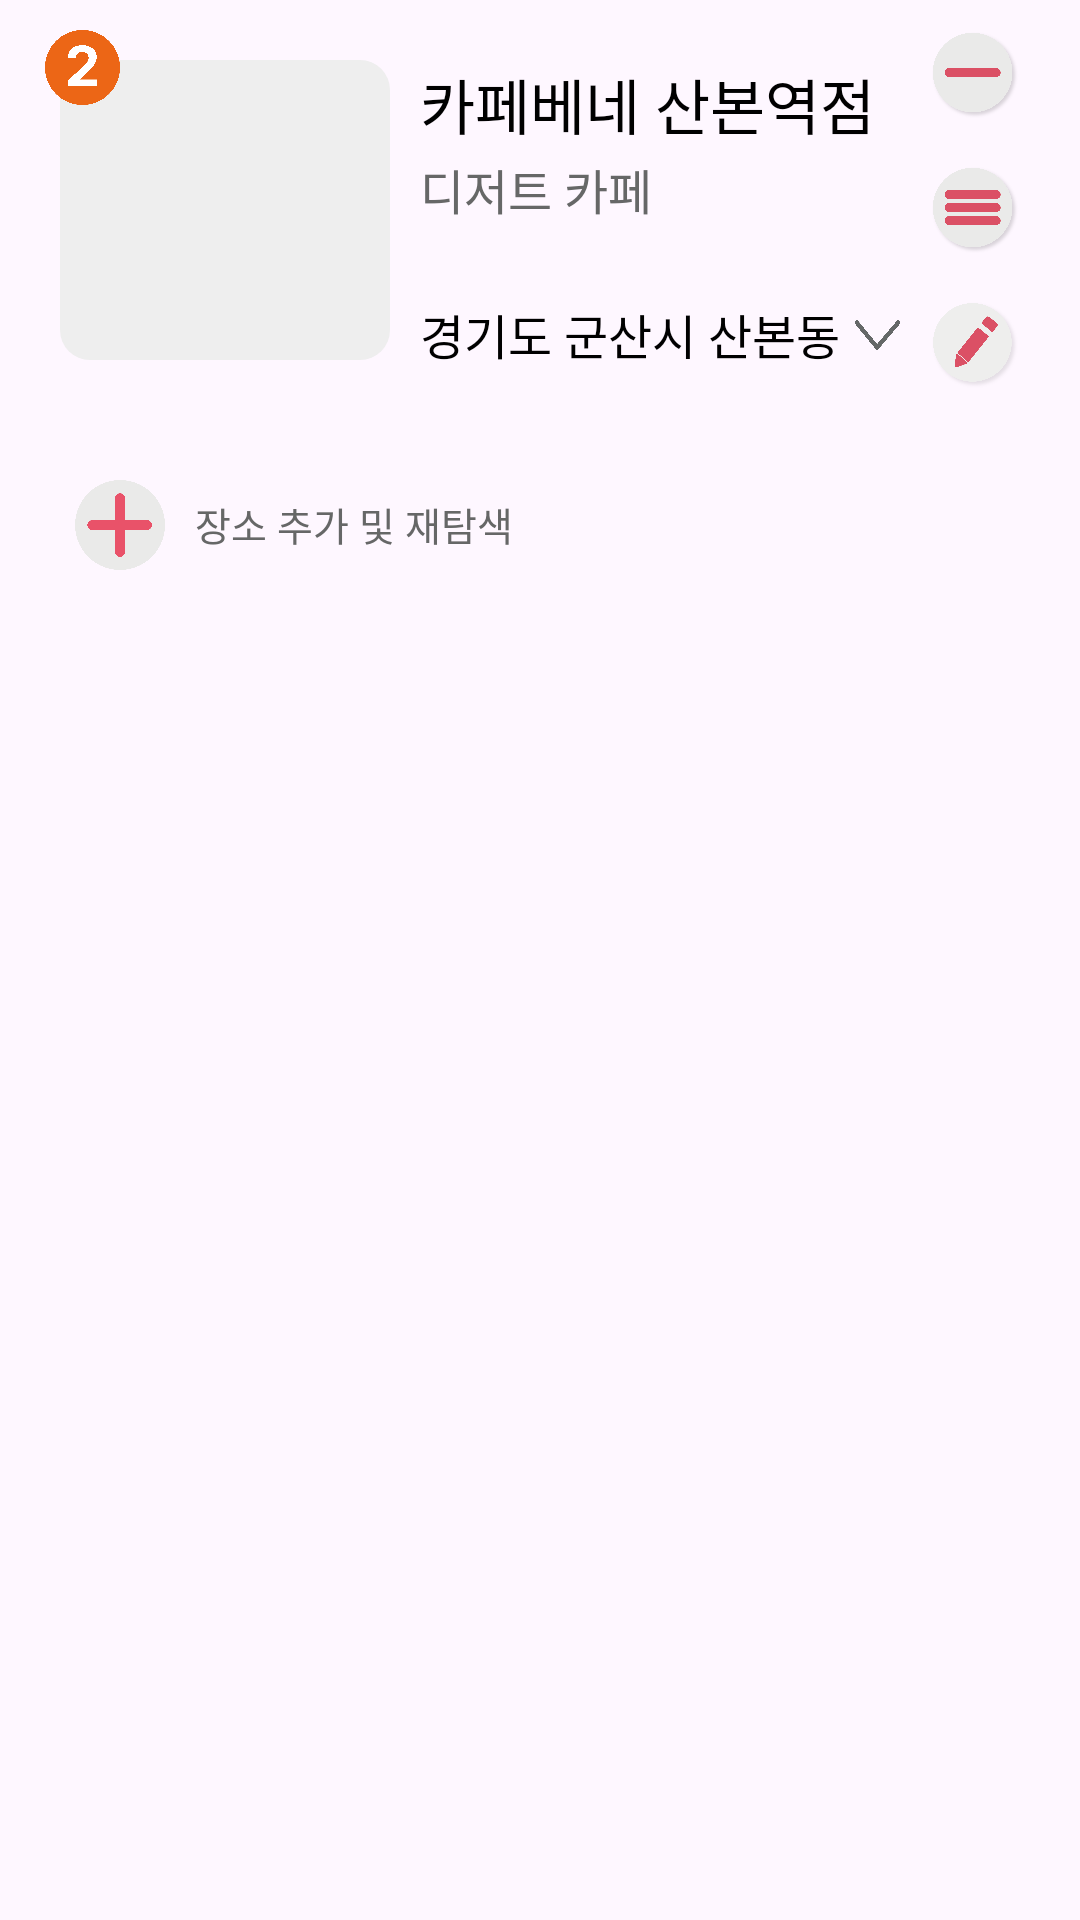

Produce the Android XML layout that renders to this screen, including the resource entries it uses.
<!-- AndroidManifest.xml: application theme Theme.JforMe -->
<!-- res/layout/recycler_zip_schedule_edit_place.xml -->
<?xml version="1.0" encoding="utf-8"?>
<RelativeLayout xmlns:android="http://schemas.android.com/apk/res/android"
    android:layout_width="wrap_content"
    android:layout_height="wrap_content">

    <View
        android:id="@+id/backimg"
        android:layout_width="410dp"
        android:layout_height="140dp"
        android:background="@drawable/back"
        android:alpha="0.2"/>


    <ImageView
        android:id="@+id/photo_view"
        android:layout_width="110dp"
        android:layout_height="100dp"
        android:background="@drawable/box_size"
        android:layout_marginStart="20dp"
        android:layout_marginTop="20dp"/>
    <View
        android:id="@+id/number_view"
        android:layout_width="25dp"
        android:layout_height="25dp"
        android:background="@drawable/number2"
        android:layout_marginStart="15dp"
        android:layout_marginTop="10dp"/>

    <TextView
        android:id="@+id/palcename"
        android:layout_width="wrap_content"
        android:layout_height="wrap_content"
        android:text="카페베네 산본역점"
        android:fontFamily="@font/font"
        android:textSize="20sp"
        android:textColor="@color/black"
        android:layout_toEndOf="@id/photo_view"
        android:layout_marginStart="10dp"
        android:layout_marginTop="20dp"/>
    <TextView
        android:id="@+id/category"
        android:layout_width="wrap_content"
        android:layout_height="wrap_content"
        android:text="디저트 카페"
        android:layout_below="@+id/palcename"
        android:layout_toEndOf="@id/photo_view"
        android:textSize="16sp"
        android:textColor="@color/bg"
        android:fontFamily="@font/font_p"
        android:layout_marginStart="10dp"
        android:layout_marginTop="2dp"/>

    <TextView
        android:id="@+id/adress"
        android:layout_width="wrap_content"
        android:layout_height="wrap_content"
        android:text="경기도 군산시 산본동"
        android:fontFamily="@font/font_p"
        android:textColor="@color/black"
        android:textSize="16sp"
        android:layout_below="@id/category"
        android:layout_toEndOf="@id/photo_view"
        android:layout_marginStart="10dp"
        android:layout_marginTop="25dp"/>
    <ImageView
        android:layout_width="15dp"
        android:layout_height="10dp"
        android:background="@drawable/underback"
        android:layout_below="@id/category"
        android:layout_toEndOf="@+id/adress"
        android:layout_marginTop="32dp"
        android:layout_marginStart="5dp"/>

    <ImageButton
        android:id="@+id/minus"
        android:layout_width="30dp"
        android:layout_height="30dp"
        android:background="@drawable/minus"
        android:layout_marginTop="10dp"
        android:layout_marginEnd="20dp"
        android:layout_alignParentEnd="true"/>

    <ImageButton
        android:id="@+id/slider"
        android:layout_width="30dp"
        android:layout_height="30dp"
        android:background="@drawable/slide"
        android:layout_marginTop="15dp"
        android:layout_below="@+id/minus"
        android:layout_alignParentEnd="true"
        android:layout_marginEnd="20dp"/>

    <ImageButton
        android:id="@+id/edit"
        android:layout_width="30dp"
        android:layout_height="30dp"
        android:background="@drawable/edit_button"
        android:layout_marginTop="15dp"
        android:layout_below="@+id/slider"
        android:layout_alignParentEnd="true"
        android:layout_marginEnd="20dp"/>
    <View
        android:id="@+id/plus"
        android:layout_width="30dp"
        android:layout_height="30dp"
        android:background="@drawable/plus"
        android:layout_marginStart="25dp"
        android:layout_marginTop="20dp"
        android:layout_below="@id/backimg"
        android:layout_marginBottom="10dp"/>

    <TextView
        android:layout_width="wrap_content"
        android:layout_height="wrap_content"
        android:text="장소 추가 및 재탐색"
        android:fontFamily="@font/font"
        android:textColor="@color/bg"
        android:textSize="13sp"
        android:layout_toEndOf="@id/plus"
        android:layout_marginTop="25dp"
        android:layout_marginStart="10dp"
        android:layout_below="@id/backimg"
        />


</RelativeLayout>
<!-- resources referenced by this layout -->
<resources>
  <color name="bg">#666767</color>
  <color name="black">#FF000000</color>
  <!-- drawable box_size (drawable) -->
  <?xml version="1.0" encoding="utf-8"?>
  <shape xmlns:android="http://schemas.android.com/apk/res/android">
      <solid android:color="@color/wg" /> 
      <corners android:radius="10dp" />
  
  </shape>
  <!-- drawable edit_button: png bitmap (drawable, 46329 bytes) -->
  <!-- drawable minus: png bitmap (drawable, 48171 bytes) -->
  <!-- drawable number2: png bitmap (drawable, 48866 bytes) -->
  <!-- drawable plus: png bitmap (drawable, 18998 bytes) -->
  <!-- drawable slide: png bitmap (drawable, 52208 bytes) -->
  <!-- drawable underback: png bitmap (drawable, 24071 bytes) -->
  <style name="Theme.JforMe" parent="Base.Theme.JforMe" />
  <color name="wg">#EEEEEE</color>
  <style name="Base.Theme.JforMe" parent="Theme.Material3.DayNight.NoActionBar">
          
          
          <item name="colorPrimary">#db5065</item>
      </style>
</resources>
